Photos from the image-classification dataset "data" in the GitHub repository ai-maxim/neurohack. Its 2 classes are: potato, trash.

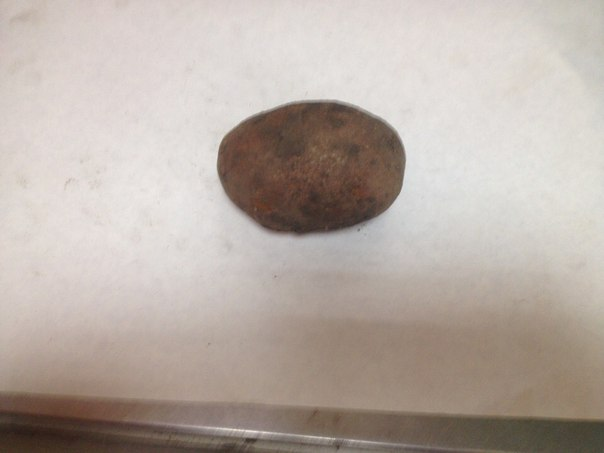
Label: potato

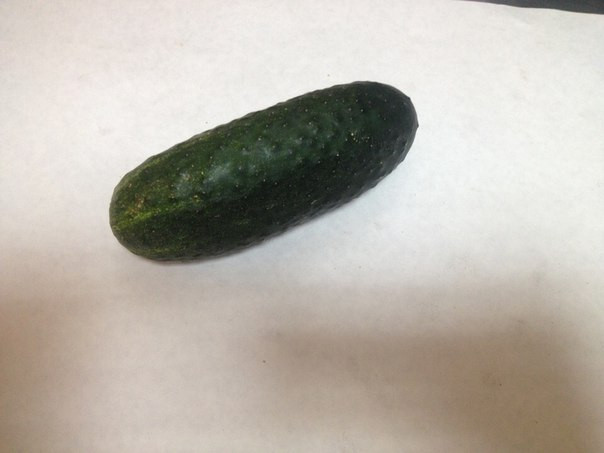
Label: trash

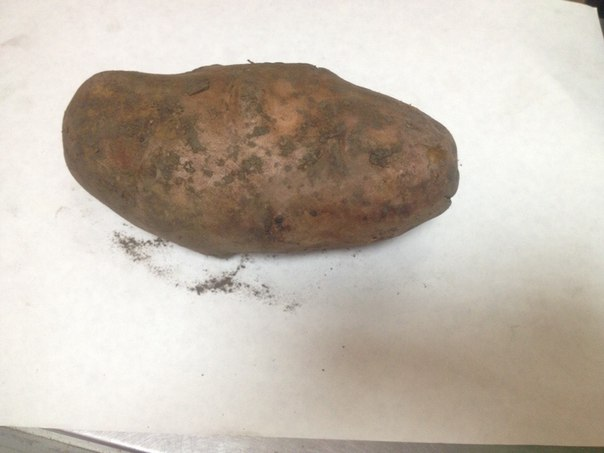
Label: potato

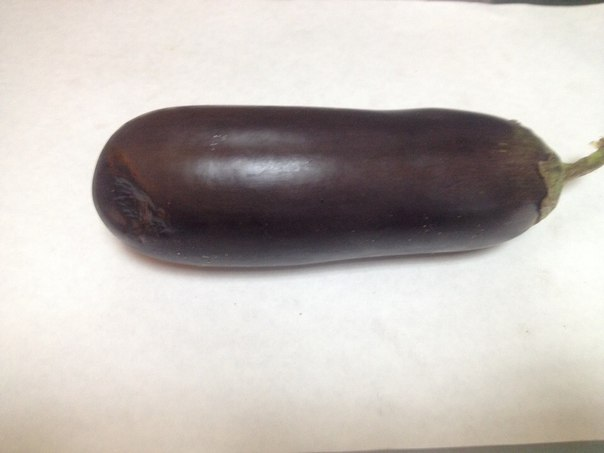
Label: trash

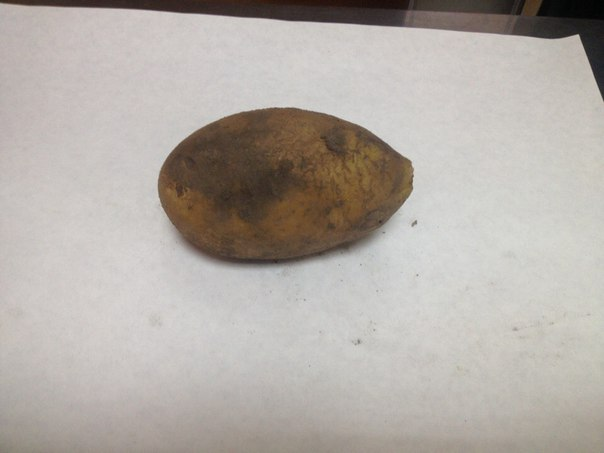
Label: potato

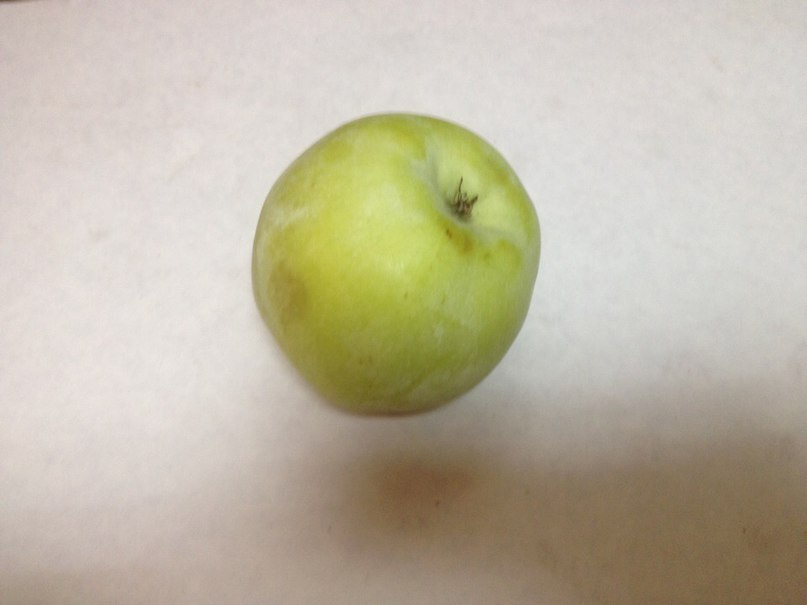
Label: trash
